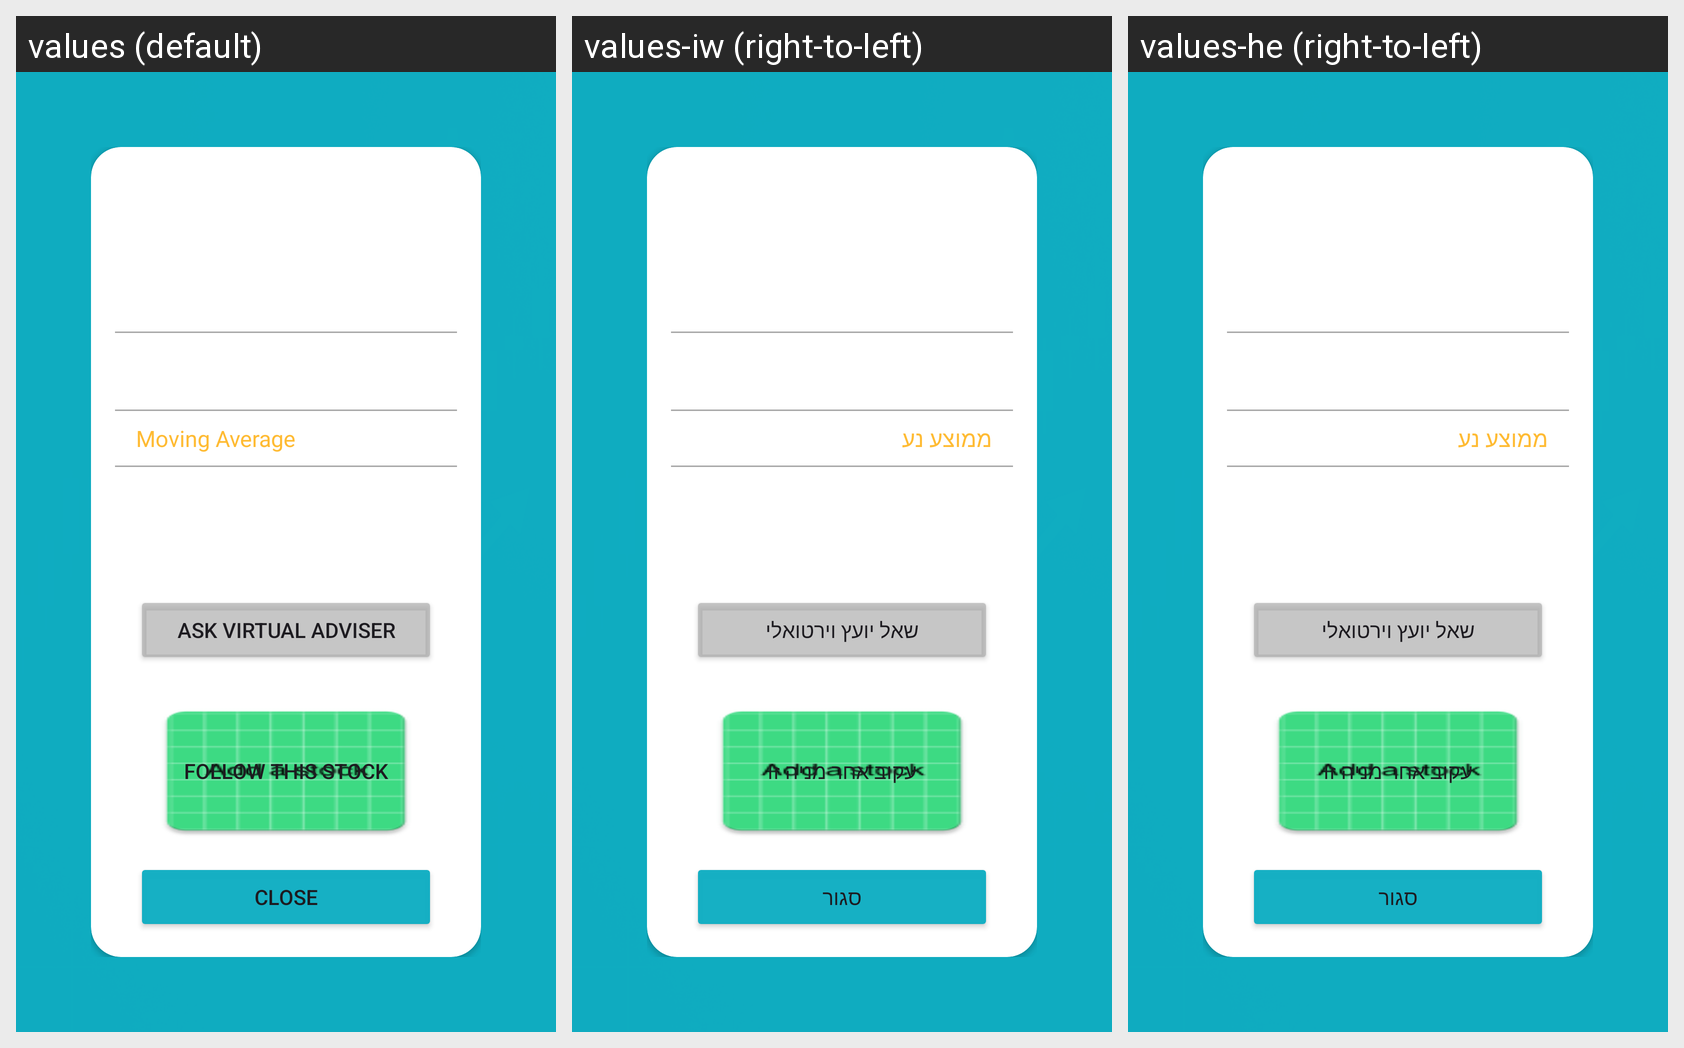

The same Android screen rendered under several of its app's locales, left to right. List the strings drawn on it with the default value and each locale's translation.
Android screen res/layout/details_stock_layout.xml rendered under 3 locales, left to right: values (default), values-iw (right-to-left), values-he (right-to-left). Device: Nexus 5 (rendered at 1080×1920; each locale shown at half size, 540×960, under a caption strip naming it); theme Theme.MovingAverageApplication1.
Strings drawn on this screen, with the default value and each locale's value (text and hints the layout hard-codes, and strings that could not be matched under every locale, appear in the picture but are not listed):

moving_average
  values: Moving Average
  values-iw: ממוצע נע
  values-he: ממוצע נע

ask_virtual_adviser
  values: Ask Virtual Adviser
  values-iw: שאל יועץ וירטואלי
  values-he: שאל יועץ וירטואלי

follow_this_stock
  values: Follow this stock
  values-iw: עקוב אחר מניה זו
  values-he: עקוב אחר מניה זו

close
  values: Close
  values-iw: סגור
  values-he: סגור
